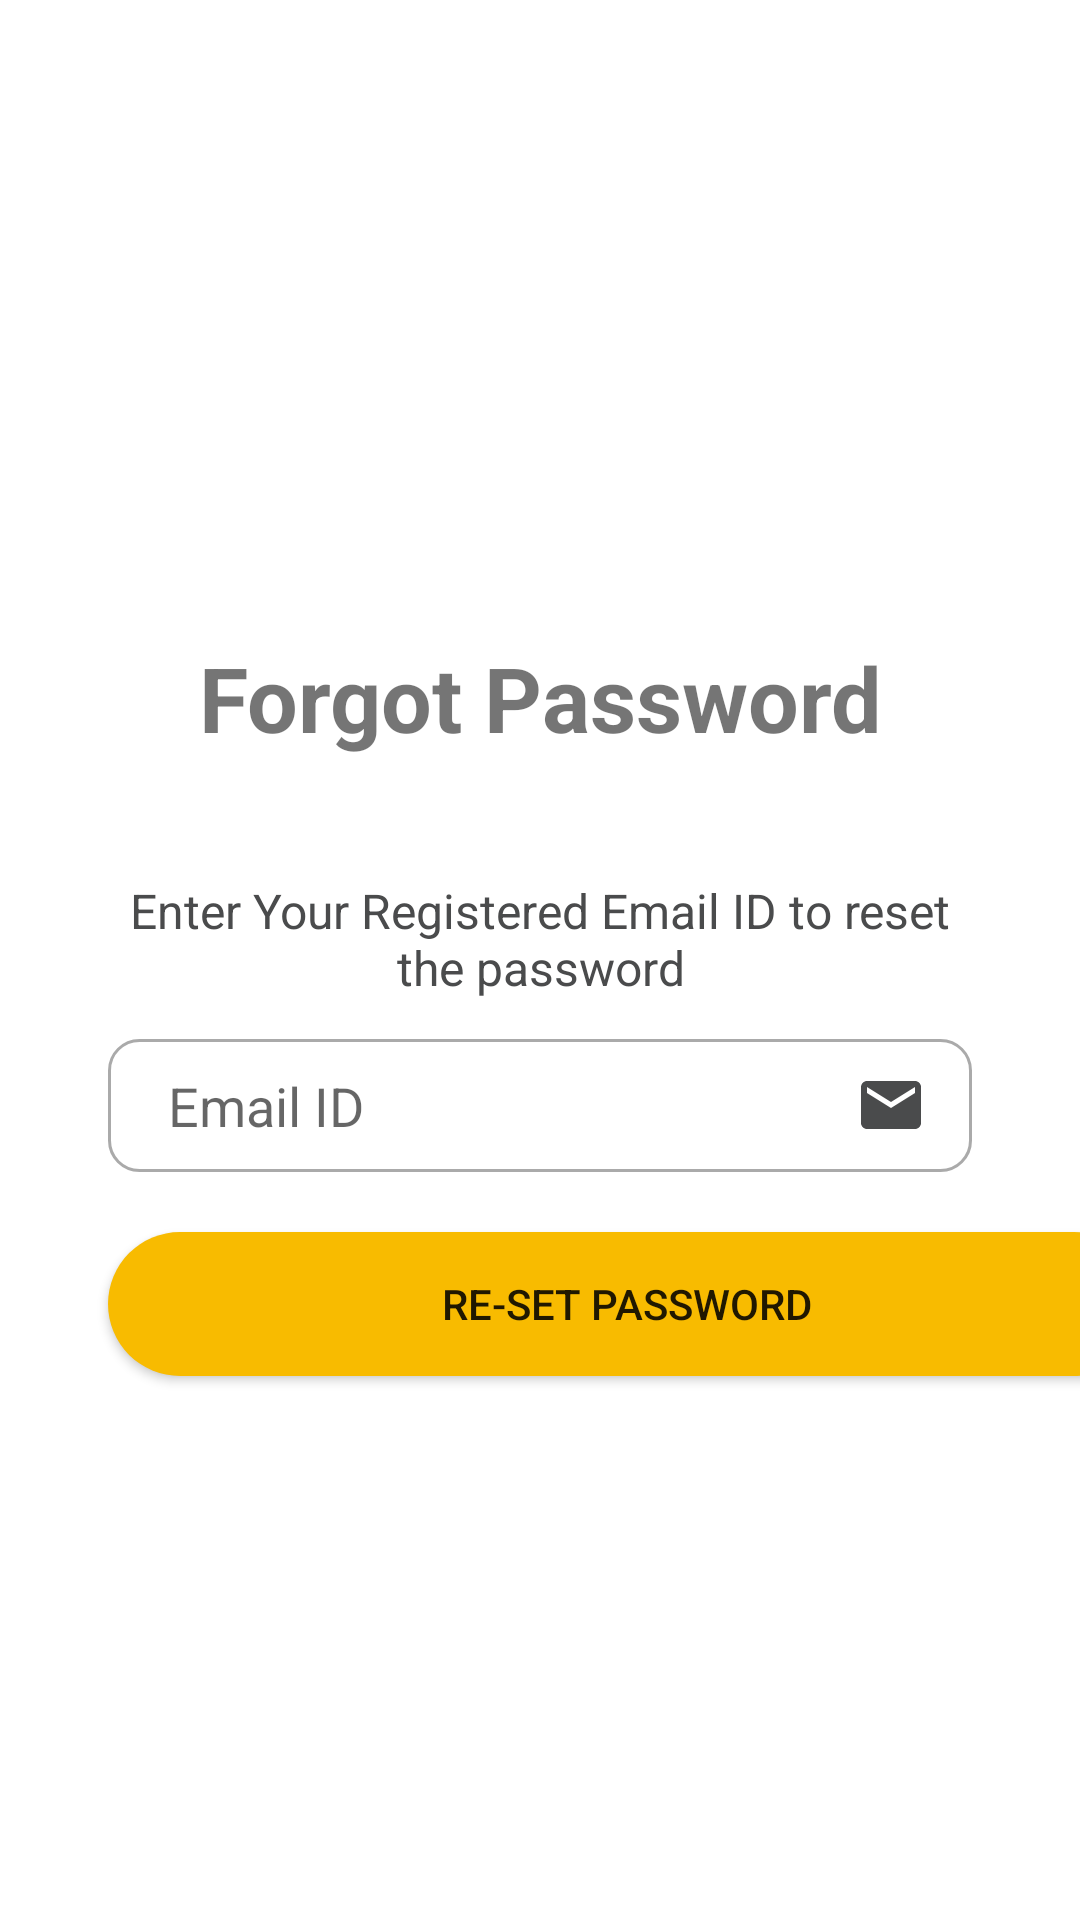

This screen was rendered from an Android layout file. Write that file and the resources it references.
<!-- AndroidManifest.xml: application theme Theme.ChitFund -->
<!-- res/layout/activity_verify_email.xml -->
<?xml version="1.0" encoding="utf-8"?>
<androidx.constraintlayout.widget.ConstraintLayout xmlns:android="http://schemas.android.com/apk/res/android"
    xmlns:app="http://schemas.android.com/apk/res-auto"
    xmlns:tools="http://schemas.android.com/tools"
    android:layout_width="match_parent"
    android:layout_height="match_parent"
    tools:context=".MainActivity">



    <ImageView
        android:id="@+id/imageView"
        android:layout_width="411dp"
        android:layout_height="215dp"
        android:backgroundTint="@color/shade"
        android:scaleType="centerCrop"
        android:src="@drawable/bg_login"
        app:layout_constraintBottom_toBottomOf="parent"
        app:layout_constraintEnd_toEndOf="parent"
        app:layout_constraintHeight_percent=".45"
        app:layout_constraintStart_toStartOf="parent"
        app:layout_constraintTop_toTopOf="parent"
        app:layout_constraintVertical_bias="0"
        android:contentDescription="@string/indiaRupeePhoto" />

    <androidx.constraintlayout.widget.ConstraintLayout
        android:id="@+id/constraintLayout"
        android:layout_width="match_parent"
        android:layout_height="0dp"
        android:background="@drawable/vie_bg"
        app:layout_constraintBottom_toBottomOf="parent"
        app:layout_constraintEnd_toEndOf="parent"
        app:layout_constraintHeight_percent=".7"
        app:layout_constraintHorizontal_bias="0.0"
        app:layout_constraintStart_toStartOf="parent"
        app:layout_constraintTop_toTopOf="parent"
        app:layout_constraintVertical_bias="1.0">

        <TextView
            android:id="@+id/Heading_Register"
            android:layout_width="wrap_content"
            android:layout_height="wrap_content"
            android:text="@string/forgot_Password_heading"
            android:textSize="30sp"
            android:textStyle="bold"
            app:layout_constraintBottom_toBottomOf="parent"
            app:layout_constraintEnd_toEndOf="parent"
            app:layout_constraintStart_toStartOf="parent"
            app:layout_constraintTop_toTopOf="parent"
            app:layout_constraintVertical_bias="0.05" />

        <TextView
            android:id="@+id/textView3"
            android:layout_width="0dp"
            android:layout_height="wrap_content"
            android:layout_marginStart="32dp"
            android:layout_marginTop="40dp"
            android:layout_marginEnd="32dp"
            android:text="@string/enter_your_registered_email_id_to_reset_the_password"
            android:textAlignment="center"
            android:textColor="@color/black"
            android:textSize="16sp"
            app:layout_constraintEnd_toEndOf="parent"
            app:layout_constraintHorizontal_bias="0.0"
            app:layout_constraintStart_toStartOf="parent"
            app:layout_constraintTop_toBottomOf="@+id/Heading_Register" />

        <EditText
            android:id="@+id/verify_email"
            android:layout_width="0dp"
            android:layout_height="wrap_content"
            android:autofillHints=""
            android:background="@drawable/custom_ic_edit_text"
            android:drawableEnd="@drawable/custom_ic_mail"
            android:ems="10"
            android:hint="@string/email_id"
            android:inputType="textEmailAddress"
            android:paddingStart="20dp"
            android:paddingTop="10dp"
            android:paddingEnd="15dp"
            android:paddingBottom="10dp"
            app:layout_constraintBottom_toBottomOf="parent"
            app:layout_constraintEnd_toEndOf="parent"
            app:layout_constraintHorizontal_bias=".5"
            app:layout_constraintStart_toStartOf="parent"
            app:layout_constraintTop_toBottomOf="@+id/textView3"
            app:layout_constraintVertical_bias="0.05"
            app:layout_constraintWidth_percent="0.8" />

        <androidx.appcompat.widget.AppCompatButton
            android:id="@+id/btn_resetPassword"
            android:layout_width="346dp"
            android:layout_height="48dp"
            android:layout_marginTop="20dp"
            android:background="@drawable/btn_bg"
            android:gravity="center"
            android:text="@string/re_set_password"
            app:layout_constraintEnd_toEndOf="@+id/verify_email"
            app:layout_constraintHorizontal_bias="0.0"
            app:layout_constraintStart_toStartOf="@+id/verify_email"
            app:layout_constraintTop_toBottomOf="@+id/verify_email" />


    </androidx.constraintlayout.widget.ConstraintLayout>

    <ImageView
        android:id="@+id/imageView3"
        android:layout_width="90dp"
        android:layout_height="90dp"
        android:src="@drawable/svgsecond"
        app:layout_constraintBottom_toTopOf="@+id/constraintLayout"
        app:layout_constraintEnd_toEndOf="parent"
        app:layout_constraintStart_toStartOf="parent"
        app:layout_constraintTop_toTopOf="@+id/imageView"
        app:layout_constraintVertical_bias="0.2"
        android:contentDescription="@string/chit_fund_management_system" />

    <TextView
        android:layout_width="wrap_content"
        android:layout_height="wrap_content"
        android:layout_marginTop="20dp"
        android:text="@string/welcome_to_chit_fund_management"
        android:textColor="@color/white"
        android:textSize="22sp"
        android:textStyle="bold"
        app:layout_constraintEnd_toEndOf="parent"
        app:layout_constraintStart_toStartOf="parent"
        app:layout_constraintTop_toBottomOf="@+id/imageView3"
        app:layout_constraintVertical_bias="0.25" />
</androidx.constraintlayout.widget.ConstraintLayout>
<!-- resources referenced by this layout -->
<resources>
  <color name="black">#4A4B4C</color>&gt;
  <color name="shade">#D5000000</color>
  <color name="white">#FFFFFFFF</color>
  <!-- drawable btn_bg (drawable) -->
  <?xml version="1.0" encoding="utf-8"?>
  <shape xmlns:android="http://schemas.android.com/apk/res/android">
  
      <solid android:color="@color/yellow"/>
      <corners android:radius="70dp"/>
  </shape>
  <!-- drawable custom_ic_mail (drawable) -->
  <?xml version="1.0" encoding="utf-8"?>
  
  <selector xmlns:android="http://schemas.android.com/apk/res/android">
      <item android:state_focused="true"
          android:drawable="@drawable/ic_mail_focused"/>
      <item android:state_focused="false"
          android:drawable="@drawable/ic_mail"/>
  </selector>
  <!-- drawable vie_bg (drawable) -->
  <?xml version="1.0" encoding="utf-8"?>
  <shape xmlns:android="http://schemas.android.com/apk/res/android"
      android:shape="rectangle">
  
      <solid android:color="@android:color/white"/>
      <corners android:topRightRadius="40dp"
          android:topLeftRadius="40dp"/>
  
  </shape>
  <string name="chit_fund_management_system">CHIT FUND MANAGEMENT SYSTEM</string>
  <string name="email_id">Email ID</string>
  <string name="enter_your_registered_email_id_to_reset_the_password">Enter Your Registered Email ID to reset the password</string>
  <string name="forgot_Password_heading">Forgot Password</string>
  <string name="indiaRupeePhoto">India Rupee Photo</string>
  <string name="re_set_password">Re-Set Password</string>
  <string name="welcome_to_chit_fund_management">Welcome To Chit Fund Management</string>
  <style name="Theme.ChitFund" parent="Theme.MaterialComponents.DayNight.NoActionBar">
          
          <item name="colorPrimary">@color/purple_500</item>
          <item name="colorPrimaryVariant">@color/purple_700</item>
          <item name="colorOnPrimary">@color/white</item>
  
          
          <item name="colorSecondary">@color/teal_200</item>
          <item name="colorSecondaryVariant">@color/teal_700</item>
          <item name="colorOnSecondary">@color/white</item>
          
          <item name="android:statusBarColor" tools:targetApi="l">?attr/colorPrimaryVariant</item>
          
      </style>
  <color name="yellow">#F8BB00</color>
  <!-- drawable ic_mail_focused (drawable) -->
  <vector android:height="24dp"
      android:viewportHeight="24" android:viewportWidth="24"
      android:width="24dp" xmlns:android="http://schemas.android.com/apk/res/android">
      <path android:fillColor="@color/yellow" android:pathData="M20,4L4,4c-1.1,0 -1.99,0.9 -1.99,2L2,18c0,1.1 0.9,2 2,2h16c1.1,0 2,-0.9 2,-2L22,6c0,-1.1 -0.9,-2 -2,-2zM20,8l-8,5 -8,-5L4,6l8,5 8,-5v2z"/>
  </vector>
  <!-- drawable ic_mail (drawable) -->
  <vector android:height="24dp" android:tint="@color/black"
      android:viewportHeight="24" android:viewportWidth="24"
      android:width="24dp" xmlns:android="http://schemas.android.com/apk/res/android">
      <path android:fillColor="@android:color/secondary_text_light" android:pathData="M20,4L4,4c-1.1,0 -1.99,0.9 -1.99,2L2,18c0,1.1 0.9,2 2,2h16c1.1,0 2,-0.9 2,-2L22,6c0,-1.1 -0.9,-2 -2,-2zM20,8l-8,5 -8,-5L4,6l8,5 8,-5v2z"/>
  </vector>
  <color name="purple_500">#0076c4</color>
  <color name="purple_700">#FF3700B3</color>
  <color name="teal_200">#FF03DAC5</color>
  <color name="teal_700">#FF018786</color>
</resources>
